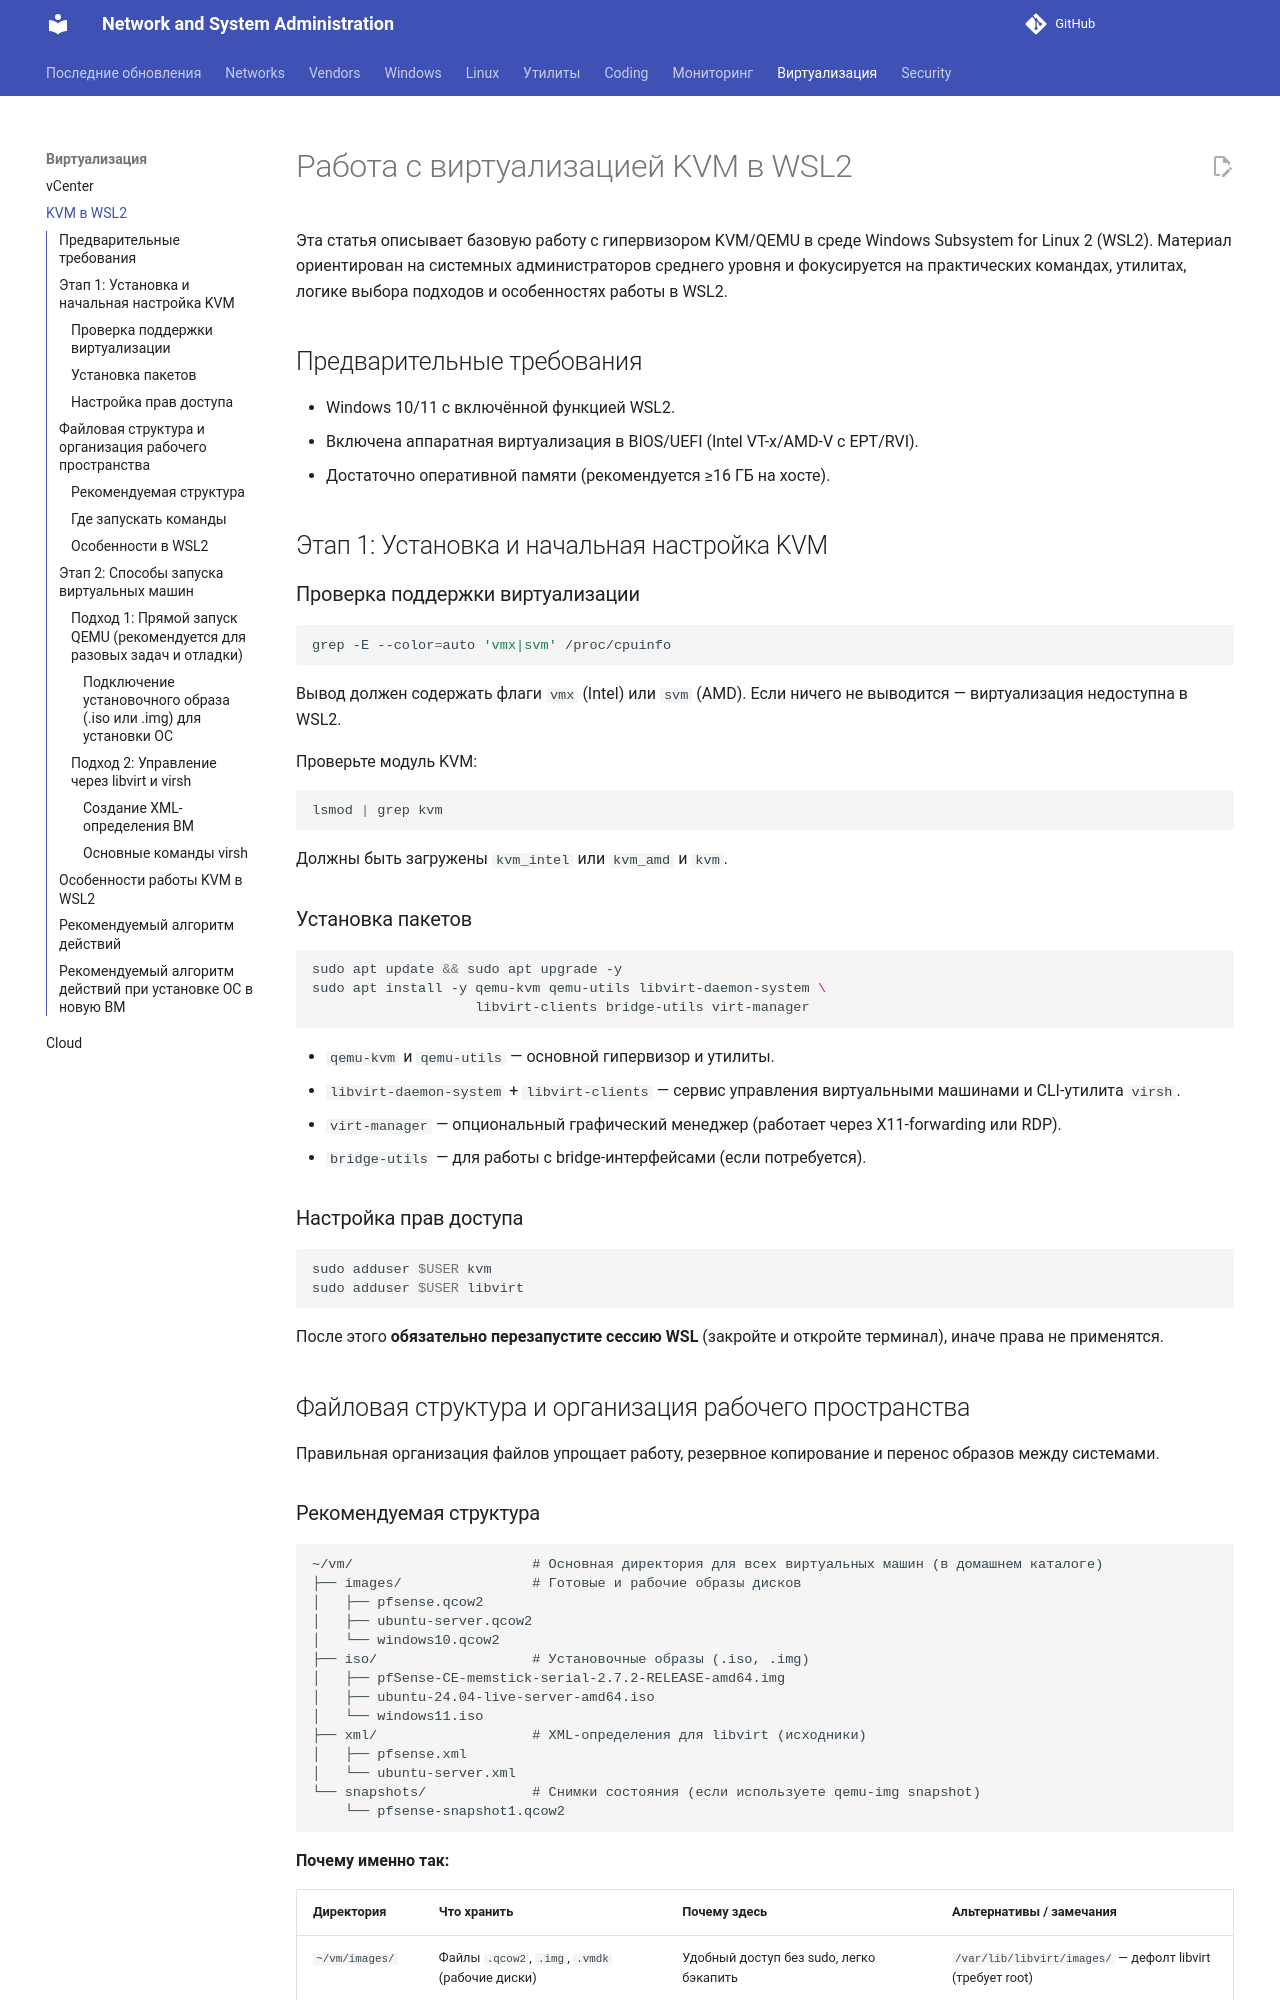

repository: CherMet90/kb-mkdocs · page: Virtualization/kvm_wsl/index.html · generator: mkdocs

---
title: Работа с виртуализацией KVM в WSL2
date: 2026-02-07
---

# Работа с виртуализацией KVM в WSL2

Эта статья описывает базовую работу с гипервизором KVM/QEMU в среде Windows Subsystem for Linux 2 (WSL2). Материал ориентирован на системных администраторов среднего уровня и фокусируется на практических командах, утилитах, логике выбора подходов и особенностях работы в WSL2.

## Предварительные требования

- Windows 10/11 с включённой функцией WSL2.
- Включена аппаратная виртуализация в BIOS/UEFI (Intel VT-x/AMD-V с EPT/RVI).
- Достаточно оперативной памяти (рекомендуется ≥16 ГБ на хосте).

<!-- more -->
## Этап 1: Установка и начальная настройка KVM

### Проверка поддержки виртуализации

```bash
grep -E --color=auto 'vmx|svm' /proc/cpuinfo
```

Вывод должен содержать флаги `vmx` (Intel) или `svm` (AMD). Если ничего не выводится — виртуализация недоступна в WSL2.

Проверьте модуль KVM:

```bash
lsmod | grep kvm
```

Должны быть загружены `kvm_intel` или `kvm_amd` и `kvm`.

### Установка пакетов

```bash
sudo apt update && sudo apt upgrade -y
sudo apt install -y qemu-kvm qemu-utils libvirt-daemon-system \
                    libvirt-clients bridge-utils virt-manager
```

- `qemu-kvm` и `qemu-utils` — основной гипервизор и утилиты.
- `libvirt-daemon-system` + `libvirt-clients` — сервис управления виртуальными машинами и CLI-утилита `virsh`.
- `virt-manager` — опциональный графический менеджер (работает через X11-forwarding или RDP).
- `bridge-utils` — для работы с bridge-интерфейсами (если потребуется).

### Настройка прав доступа

```bash
sudo adduser $USER kvm
sudo adduser $USER libvirt
```

После этого **обязательно перезапустите сессию WSL** (закройте и откройте терминал), иначе права не применятся.
## Файловая структура и организация рабочего пространства

Правильная организация файлов упрощает работу, резервное копирование и перенос образов между системами.
